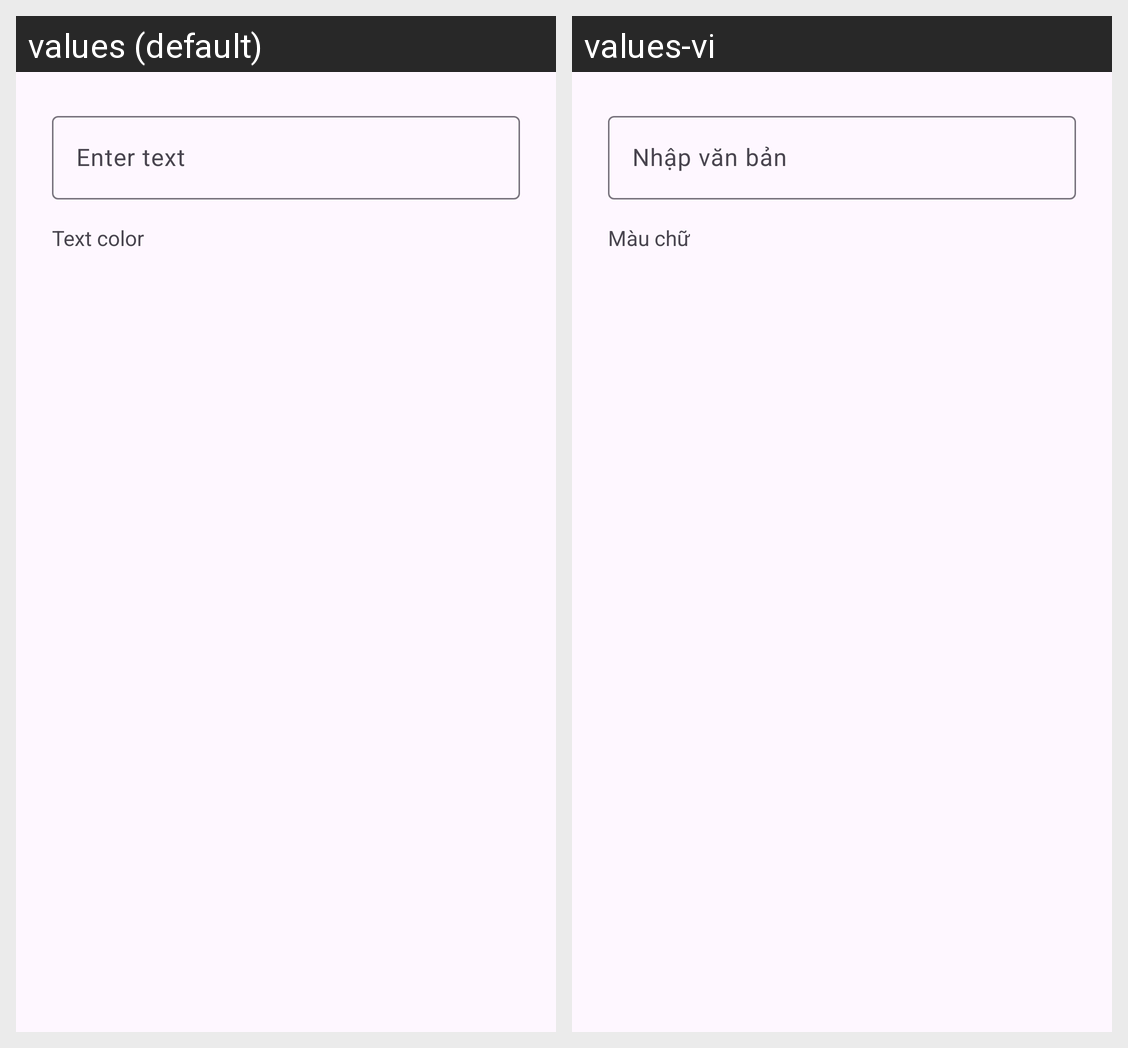

Here is an Android app screen in its default locale and in the app's own translations. Write out the translated-string differences for the strings that appear on this screen.
Android screen res/layout/dialog_add_text.xml rendered under 2 locales, left to right: values (default), values-vi. Device: Nexus 5 (rendered at 1080×1920; each locale shown at half size, 540×960, under a caption strip naming it); theme Theme.FileManagementApp.
Strings drawn on this screen, with the default value and each locale's value (text and hints the layout hard-codes, and strings that could not be matched under every locale, appear in the picture but are not listed):

photo_editor_text_hint
  values: Enter text
  values-vi: Nhập văn bản

photo_editor_text_color
  values: Text color
  values-vi: Màu chữ
